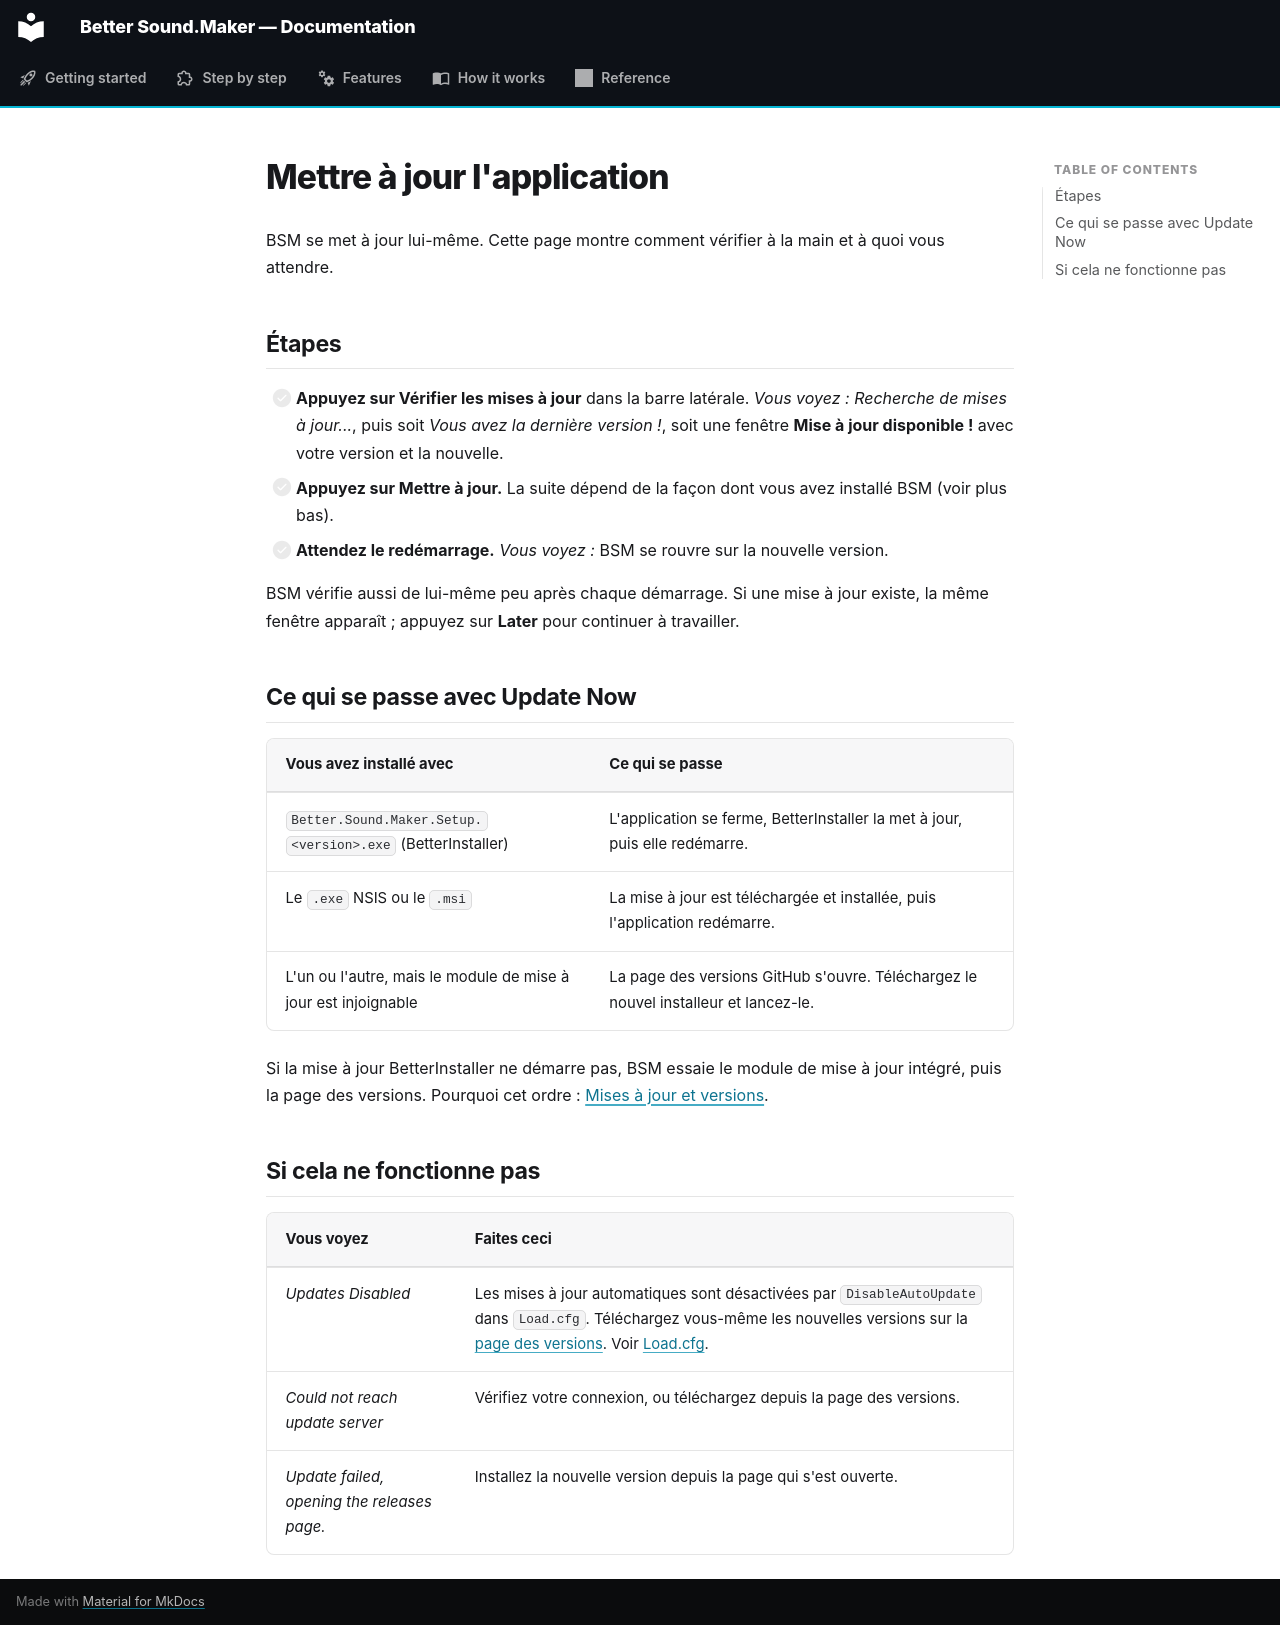

repository: FreeProject089/Better-Sound.Maker · page: guide/update-the-app.fr/index.html · generator: mkdocs

# Mettre à jour l'application

BSM se met à jour lui-même. Cette page montre comment vérifier à la main et à quoi vous attendre.

## Étapes

- [ ] **Appuyez sur Vérifier les mises à jour** dans la barre latérale. *Vous voyez :* *Recherche de mises à jour...*, puis soit *Vous avez la dernière version !*, soit une fenêtre **Mise à jour disponible !** avec votre version et la nouvelle.
- [ ] **Appuyez sur Mettre à jour.** La suite dépend de la façon dont vous avez installé BSM (voir plus bas).
- [ ] **Attendez le redémarrage.** *Vous voyez :* BSM se rouvre sur la nouvelle version.

BSM vérifie aussi de lui-même peu après chaque démarrage. Si une mise à jour existe, la même
fenêtre apparaît ; appuyez sur **Later** pour continuer à travailler.

## Ce qui se passe avec Update Now

| Vous avez installé avec | Ce qui se passe |
|---|---|
| `Better.Sound.Maker.Setup.<version>.exe` (BetterInstaller) | L'application se ferme, BetterInstaller la met à jour, puis elle redémarre. |
| Le `.exe` NSIS ou le `.msi` | La mise à jour est téléchargée et installée, puis l'application redémarre. |
| L'un ou l'autre, mais le module de mise à jour est injoignable | La page des versions GitHub s'ouvre. Téléchargez le nouvel installeur et lancez-le. |

Si la mise à jour BetterInstaller ne démarre pas, BSM essaie le module de mise à jour intégré,
puis la page des versions. Pourquoi cet ordre :
[Mises à jour et versions](../how-it-works/updates-and-releases.md).

## Si cela ne fonctionne pas

| Vous voyez | Faites ceci |
|---|---|
| *Updates Disabled* | Les mises à jour automatiques sont désactivées par `DisableAutoUpdate` dans `Load.cfg`. Téléchargez vous-même les nouvelles versions sur la [page des versions](https://github.com/FreeProject089/Better-Sound.Maker/releases/latest). Voir [Load.cfg](../reference/load-cfg.md). |
| *Could not reach update server* | Vérifiez votre connexion, ou téléchargez depuis la page des versions. |
| *Update failed, opening the releases page.* | Installez la nouvelle version depuis la page qui s'est ouverte. |
